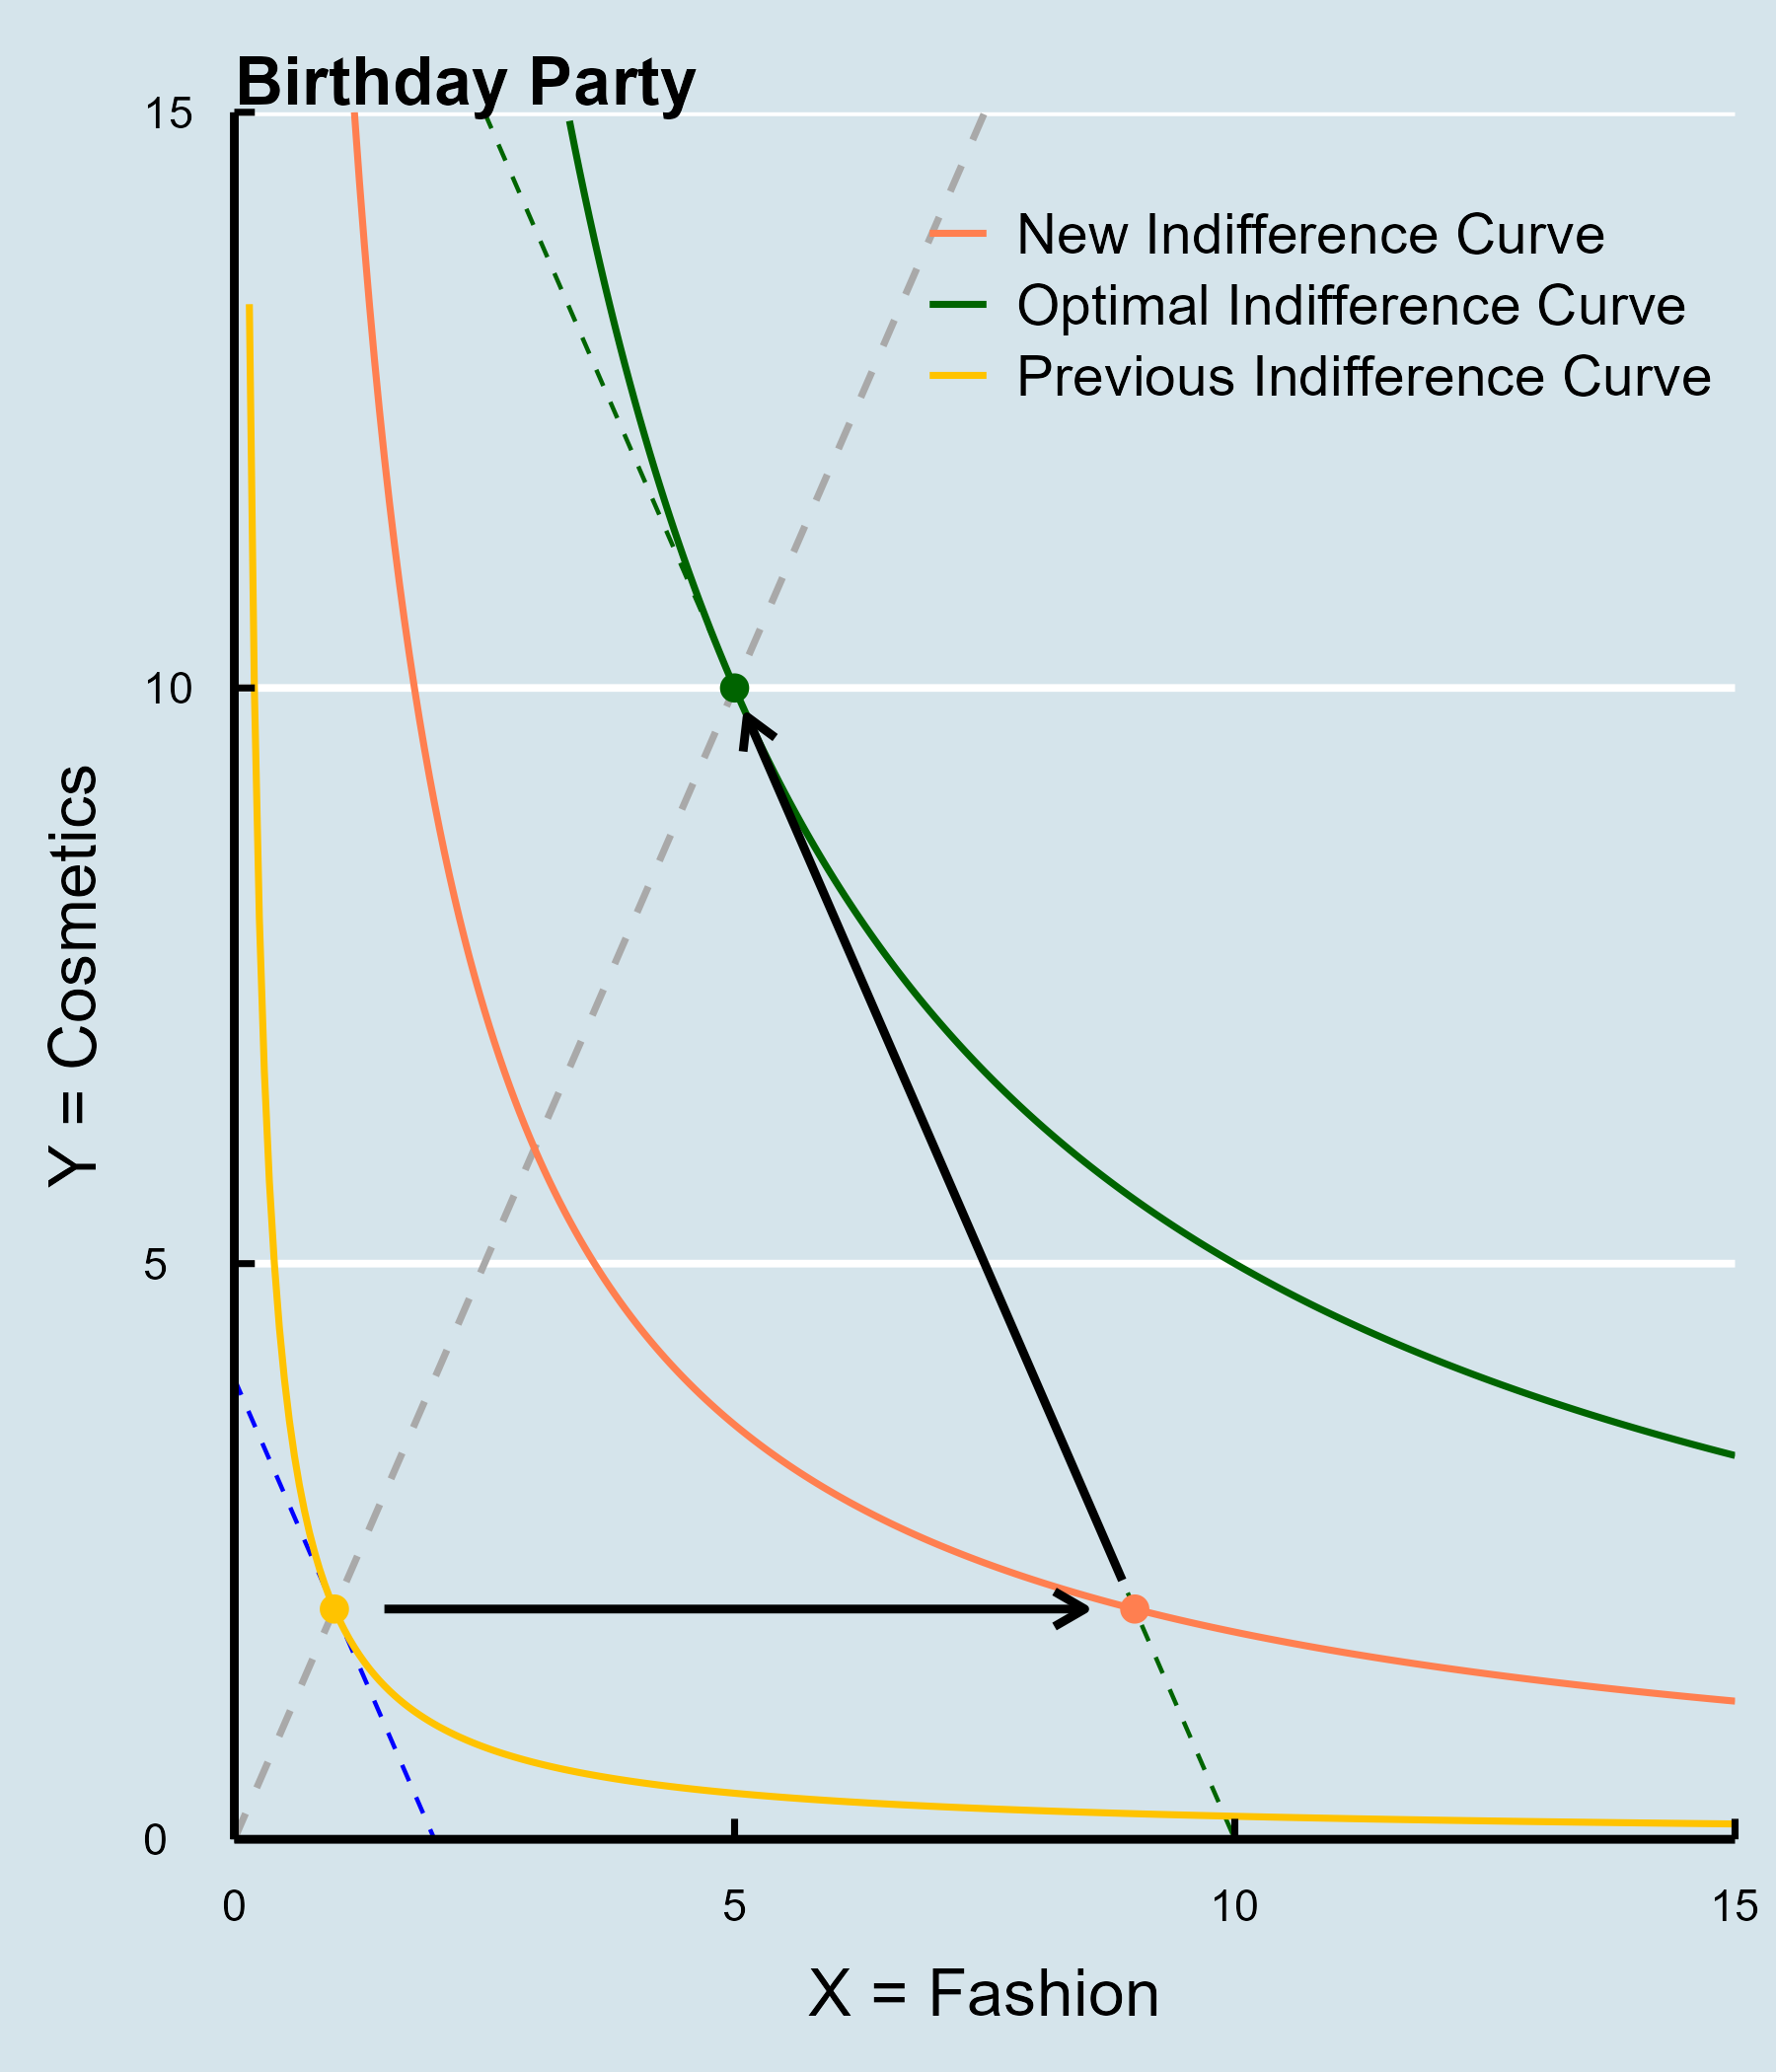

Write R code to recreate this figure.
# Load necessary libraries
library(ggplot2)
library(ggthemes)

# Define the values of x for the budget line
x <- seq(0, 15, by = 0.05)

# Define the line for MRS
y_MRS <- 2 * x

# Define the old budget line equation: 50x + 25y = 100
budget_y <- (100 - 50 * x) / 25

# Define the new budget line equation: 50x + 25y = 500
vouchers_y <- (500 - 50 * x) / 25

# Define the indifference curve for xy=2
indifference_y <- 2 / x

# Define the new indifference curve for xy=18
new_indifference_y <- 18 / x

# Define the optimal indifference curve for xy=50
opt_indifference_y <- 50 / x

# Combine the data into a data frame
data <- data.frame(x = x, 
                   budget_y = budget_y, 
                   vouchers_y = vouchers_y,
                   indifference_y = indifference_y,
                   new_indifference_y = new_indifference_y,
                   opt_indifference_y = opt_indifference_y,
                   y_MRS = y_MRS)

# Start plotting
p <- ggplot() +
  
  # Add the old budget line (blue, thinner)
  geom_line(aes(x = x, y = budget_y), color = "blue", linetype = "dashed", size = 0.5) +
  
  # Add the new budget line (coral, thinner)
  geom_line(aes(x = x, y = vouchers_y), color = "darkgreen", linetype = "dashed", size = 0.5) +
  
    
  # Add the indifference curve for xy=2 (gold)
  geom_line(aes(x = x, y = indifference_y, color = "Previous Indifference Curve"), size = 0.8) +
  
  # Add the dashed dark grey line for y=2x
  geom_line(aes(x = x, y = y_MRS), color = "darkgrey", linetype = "dashed", size = 0.8) +
  
  # Add the old point at (1, 2) in gold color
  geom_point(aes(x = 1, y = 2), color = "#FFC300", size = 3, shape = 16) +
  
  # Add the new point at (9, 2) in coral color
  geom_point(aes(x = 9, y = 2), color = "#FF7F50", size = 3, shape = 16) +
  
  # Add the optimal point at (5, 10) in green color
  geom_point(aes(x = 5, y = 10), color = "darkgreen", size = 3, shape = 16) +
  
  # Add the new indifference curve for xy=18 in coral color
  geom_line(aes(x = x, y = new_indifference_y, color = "New Indifference Curve"), size = 0.8) +

  # Add the optimal indifference curve for xy=50 in green color
  geom_line(aes(x = x, y = opt_indifference_y, color = "Optimal Indifference Curve"), size = 0.8) +
  
  # Add an arrow from (1, 2) to (9, 2)
  geom_segment(aes(x = 1.5, y = 2, xend = 8.5, yend = 2), 
               arrow = arrow(length = unit(0.3, "cm")), 
               color = "black", size = 1) +
  
  # Add an arrow from (9, 2) to (5, 10)
  geom_segment(aes(x = 8.875, y = 2.25, xend = 5.125, yend = 9.75), 
               arrow = arrow(length = unit(0.3, "cm")), 
               color = "black", size = 1) +
  
  # Customize the theme
  theme_economist() +
  theme(
    axis.title.x = element_text(size = 16, margin = margin(t = 10)),
    axis.title.y = element_text(size = 16, margin = margin(r = 10)),
    axis.ticks.x = element_line(size = 0.8),  # X-axis ticks visible
    axis.ticks.y = element_line(size = 0.8),  # Y-axis ticks visible
    axis.line.x = element_line(color = "black", size = 1.0),  # X-axis line at y=0
    axis.line.y = element_line(color = "black", size = 1.0),  # Y-axis line at x=0
    legend.position = c(1, 1),       # Position legend at the top right
    legend.justification = c(1, 1)   # Align legend to top right corner
  ) +
  
  # Add labels and title
  labs(x = "X = Fashion", 
       y = "Y = Cosmetics", 
       title = "Birthday Party",
       color = "") +  # Remove legend title
  
  scale_color_manual(values = c("Previous Indifference Curve" = "#FFC300", 
                                "New Indifference Curve" = "#FF7F50",
                                "Optimal Indifference Curve" = "darkgreen")) +
  
  scale_x_continuous(limits = c(0, 15), expand = c(0, 0)) + 
  scale_y_continuous(limits = c(0, 15), expand = c(0, 0)) + 
  
  # Adjust plot limits to focus on positive values of x and y
  coord_cartesian(xlim = c(0, 15), ylim = c(0, 15))

# Save the plot as a PNG file
ggsave("EC1002_1022_Q11_Birthday_Party.png", plot = p, width = 6, height = 7, units = "in")
